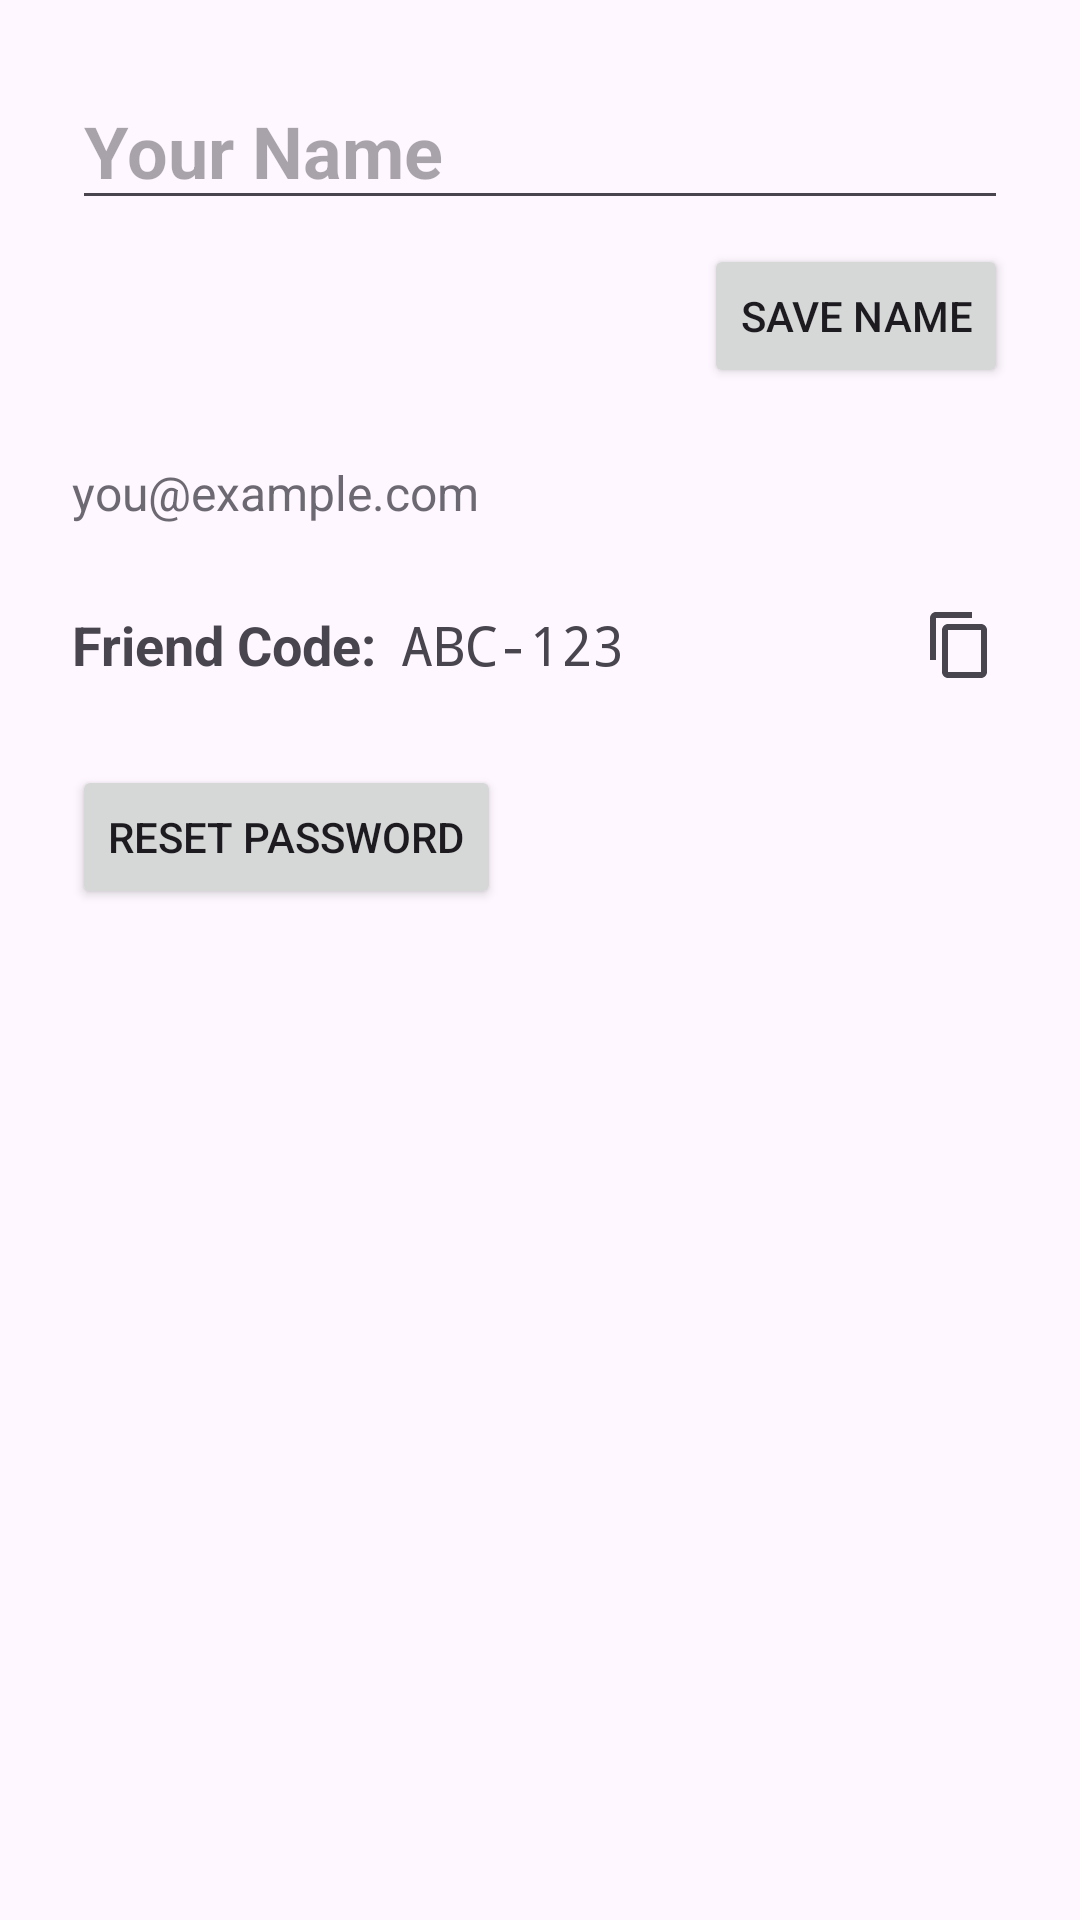

Android layout source for this screen:
<!-- AndroidManifest.xml: application theme Theme.BoardGameAssistant -->
<!-- res/layout/fragment_profile.xml -->
<?xml version="1.0" encoding="utf-8"?>
<androidx.constraintlayout.widget.ConstraintLayout
    xmlns:android="http://schemas.android.com/apk/res/android"
    xmlns:app="http://schemas.android.com/apk/res-auto"
    android:layout_width="match_parent"
    android:layout_height="match_parent"
    android:padding="24dp">

    
    <EditText
        android:id="@+id/displayNameEditText"
        android:layout_width="0dp"
        android:layout_height="wrap_content"
        android:hint="Your Name"
        android:textSize="24sp"
        android:textStyle="bold"
        app:layout_constraintTop_toTopOf="parent"
        app:layout_constraintStart_toStartOf="parent"
        app:layout_constraintEnd_toEndOf="parent"/>

    <Button
        android:id="@+id/saveNameButton"
        android:layout_width="wrap_content"
        android:layout_height="wrap_content"
        android:text="Save Name"
        app:layout_constraintTop_toBottomOf="@id/displayNameEditText"
        app:layout_constraintEnd_toEndOf="@id/displayNameEditText"
        android:layout_marginTop="8dp"/>

    
    <TextView
        android:id="@+id/profileEmail"
        android:layout_width="0dp"
        android:layout_height="wrap_content"
        android:text="you@example.com"
        android:textSize="16sp"
        android:alpha="0.8"
        app:layout_constraintTop_toBottomOf="@id/saveNameButton"
        app:layout_constraintStart_toStartOf="parent"
        app:layout_constraintEnd_toEndOf="parent"
        android:layout_marginTop="24dp"/>

    
    <LinearLayout
        android:id="@+id/friendCodeRow"
        android:layout_width="0dp"
        android:layout_height="wrap_content"
        android:orientation="horizontal"
        android:gravity="center_vertical"
        app:layout_constraintTop_toBottomOf="@id/profileEmail"
        app:layout_constraintStart_toStartOf="parent"
        app:layout_constraintEnd_toEndOf="parent"
        android:layout_marginTop="24dp">

        <TextView
            android:layout_width="wrap_content"
            android:layout_height="wrap_content"
            android:text="Friend Code:"
            android:textSize="18sp"
            android:textStyle="bold"/>

        <TextView
            android:id="@+id/profileFriendCode"
            android:layout_width="0dp"
            android:layout_height="wrap_content"
            android:layout_weight="1"
            android:text="ABC-123"
            android:textSize="18sp"
            android:typeface="monospace"
            android:paddingStart="8dp"/>

        <ImageButton
            android:id="@+id/copyFriendCodeButton"
            android:layout_width="32dp"
            android:layout_height="32dp"
            android:layout_marginStart="8dp"
            android:contentDescription="Copy Friend Code"
            android:src="@drawable/ic_copy"
            android:background="?attr/selectableItemBackgroundBorderless"
            app:tint="?attr/colorControlNormal"/>
    </LinearLayout>

    
    <Button
        android:id="@+id/resetPasswordButton"
        android:layout_width="wrap_content"
        android:layout_height="wrap_content"
        android:text="Reset Password"
        app:layout_constraintTop_toBottomOf="@id/friendCodeRow"
        app:layout_constraintStart_toStartOf="parent"
        android:layout_marginTop="24dp"/>

</androidx.constraintlayout.widget.ConstraintLayout>
<!-- resources referenced by this layout -->
<resources>
  <!-- drawable ic_copy (drawable) -->
  <vector xmlns:android="http://schemas.android.com/apk/res/android"
      android:width="24dp"
      android:height="24dp"
      android:viewportWidth="24"
      android:viewportHeight="24">
  
      <path
          android:fillColor="#FF000000"
          android:pathData="M16,1H4c-1.1,0 -2,0.9 -2,2v14h2V3h12V1z"/>
  
      <path
          android:fillColor="#FF000000"
          android:pathData="M19,5H8c-1.1,0 -2,0.9 -2,2v14c0,1.1 0.9,2 2,2h11c1.1,0 2,-0.9 2,-2V7c0,-1.1 -0.9,-2 -2,-2zM19,21H8V7h11v14z"/>
  </vector>
  <style name="Theme.BoardGameAssistant" parent="Base.Theme.BoardGameAssistant" />
  <style name="Base.Theme.BoardGameAssistant" parent="Theme.Material3.DayNight.NoActionBar">
          
          
          
          <item name="colorPrimary">@color/primaryColor</item>
          <item name="colorPrimaryVariant">@color/primaryDarkColor</item>
          <item name="colorOnPrimary">@color/onPrimaryColor</item>
  
          
          <item name="colorSecondary">@color/secondaryColor</item>
          <item name="colorSecondaryVariant">@color/secondaryDarkColor</item>
          <item name="colorOnSecondary">@color/onSecondaryColor</item>
  
          
          <item name="android:statusBarColor">@color/primaryDarkColor</item>
          <item name="android:windowLightStatusBar">false</item>
  
      </style>
  <color name="primaryColor">#2A5560</color>
  <color name="primaryDarkColor">#1C3A45</color>
  <color name="onPrimaryColor">#FFFFFF</color>
  <color name="secondaryColor">#F4A261</color>
  <color name="secondaryDarkColor">#E76F51</color>
  <color name="onSecondaryColor">#000000</color>
</resources>
